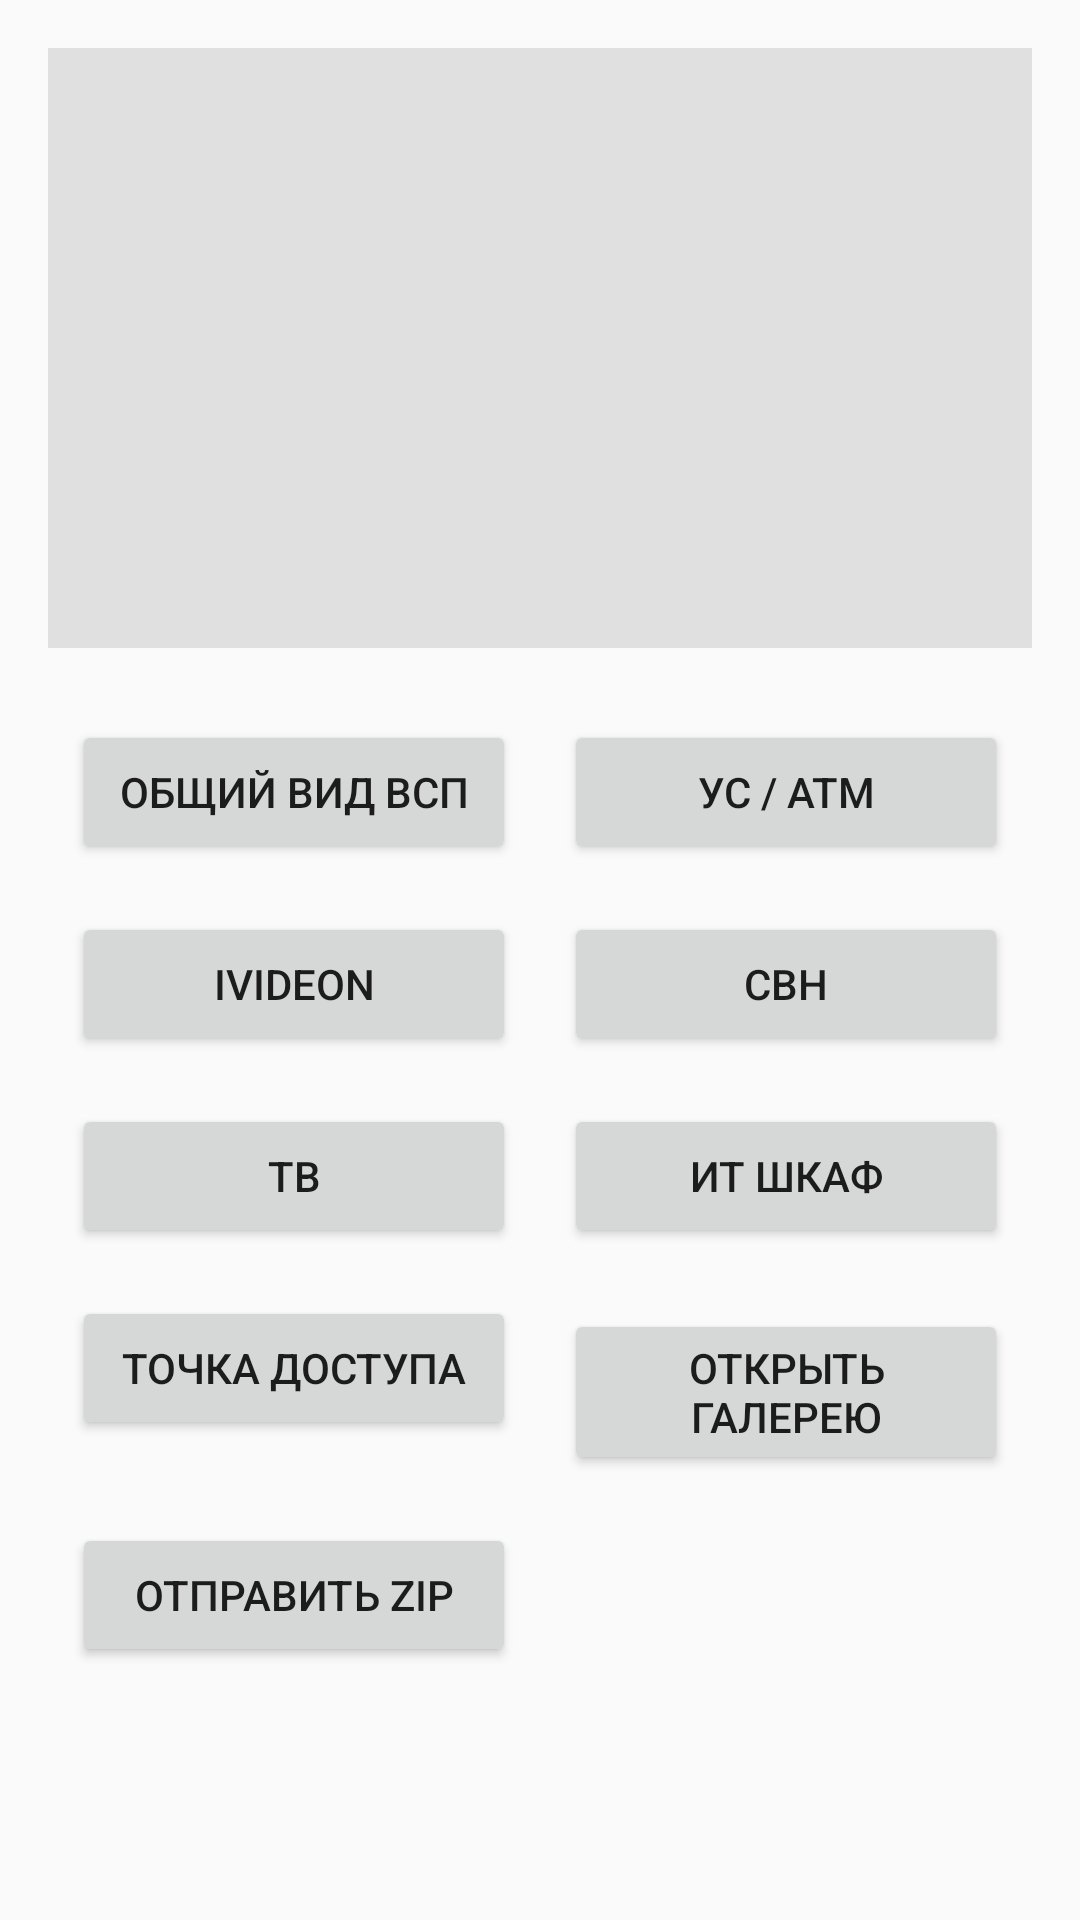

Write the Android layout XML for this screen, with the resource values it uses.
<!-- AndroidManifest.xml: application theme Theme.AppCompat.Light.NoActionBar -->
<!-- res/layout/activity_main.xml -->
<?xml version="1.0" encoding="utf-8"?>
<ScrollView xmlns:android="http://schemas.android.com/apk/res/android"
    android:layout_width="match_parent"
    android:layout_height="match_parent">

    <LinearLayout
        android:orientation="vertical"
        android:padding="16dp"
        android:layout_width="match_parent"
        android:layout_height="wrap_content">

        
        <ImageView
            android:id="@+id/imgPreview"
            android:layout_width="match_parent"
            android:layout_height="200dp"
            android:scaleType="centerCrop"
            android:background="#E0E0E0"
            android:contentDescription="preview" />

        <LinearLayout
            android:layout_width="match_parent"
            android:layout_height="wrap_content"
            android:orientation="vertical"
            android:layout_marginTop="16dp">

            
            <GridLayout
                android:layout_width="match_parent"
                android:layout_height="wrap_content"
                android:columnCount="2"
                android:rowCount="5">

                
                <Button
                    android:id="@+id/btnVSP"
                    android:layout_width="0dp"
                    android:layout_height="wrap_content"
                    android:layout_columnWeight="1"
                    android:layout_margin="8dp"
                    android:text="Общий вид ВСП" />

                
                <Button
                    android:id="@+id/btnATM"
                    android:layout_width="0dp"
                    android:layout_height="wrap_content"
                    android:layout_columnWeight="1"
                    android:layout_margin="8dp"
                    android:text="УС / ATM" />

                
                <Button
                    android:id="@+id/btnIVI"
                    android:layout_width="0dp"
                    android:layout_height="wrap_content"
                    android:layout_columnWeight="1"
                    android:layout_margin="8dp"
                    android:text="Ivideon" />

                
                <Button
                    android:id="@+id/btnSVN"
                    android:layout_width="0dp"
                    android:layout_height="wrap_content"
                    android:layout_columnWeight="1"
                    android:layout_margin="8dp"
                    android:text="СВН" />

                
                <Button
                    android:id="@+id/btnTV"
                    android:layout_width="0dp"
                    android:layout_height="wrap_content"
                    android:layout_columnWeight="1"
                    android:layout_margin="8dp"
                    android:text="ТВ" />

                
                <Button
                    android:id="@+id/btnITS"
                    android:layout_width="0dp"
                    android:layout_height="wrap_content"
                    android:layout_columnWeight="1"
                    android:layout_margin="8dp"
                    android:text="ИТ Шкаф" />

                
                <Button
                    android:id="@+id/btnTD"
                    android:layout_width="0dp"
                    android:layout_height="wrap_content"
                    android:layout_columnWeight="1"
                    android:layout_margin="8dp"
                    android:text="Точка доступа" />

                
                <Button
                    android:id="@+id/btnOpenGallery"
                    android:layout_width="0dp"
                    android:layout_height="wrap_content"
                    android:layout_columnWeight="1"
                    android:layout_margin="8dp"
                    android:text="Открыть галерею" />

                
                <Button
                    android:id="@+id/btnSendZip"
                    android:layout_width="0dp"
                    android:layout_height="wrap_content"
                    android:layout_columnWeight="1"
                    android:layout_margin="8dp"
                    android:text="Отправить ZIP" />

            </GridLayout>

        </LinearLayout>

    </LinearLayout>

</ScrollView>
<!-- resources referenced by this layout -->
<resources>

</resources>
